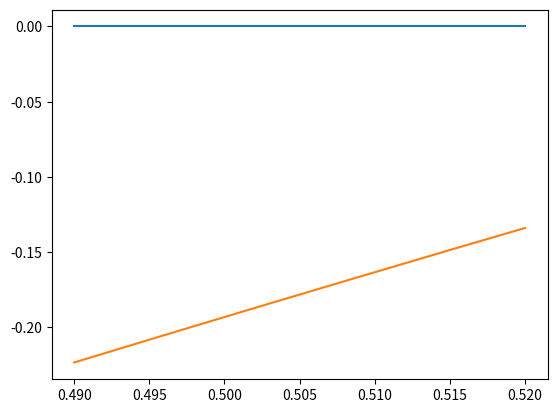

Here is the Python script that generated this plot:
import numpy as np
from matplotlib import pyplot as plt
'''
vantagens:
    Não precisa comecar com intervalos entre raizes
    mais rapido que o metodo dos pontos falsos
    
desvantagens:
    Pode não encontrar raiz

    m = f(x(n)) - f(x(n-1))
        -------------------
           x(n) - x(n-1)
    
           
    x(n+1) = x(n) - f(x(n))   =  x(n) f(x(n-1))  -  x(n-1) f(x(1))
                    -------      ---------------------------------
                       m                 f(x(n)) - f(x(n-1))
'''

def newtinho(f, df, a, N, e1, e2, e3):
    pa = a

    for i in range(N):
        if df(a) == 0:
            return(p)

        p = a - f(a) / df(a)

        a = p

        if abs(f(p)) <= e1:
            print(f'parei aqui 1 - i = {i}')
            break

        if abs(p - pa) <= e2:
            print(f'parei aqui 2 - i = {i}')
            break

        if abs((p-pa) / p) <= e3:
            print(f'parei aqui 3 - i = {i}')
            break
    return p    

def secante(f, a, b, N, e1, e2, e3):
    pa = a
    for i in range(N):
        if (f(b) - f(a)) == 0:
            return p
        p = (a*f(b) - b*f(a)) / (f(b) - f(a))

        b = a
        a = p

        if abs(f(p)) <= e1:
            print(f'parei aqui 1 - i = {i}')
            break

        if abs(p - pa) <= e2:
            print(f'parei aqui 2 - i = {i}')
            break

        if abs((p-pa) / p) <= e3:
            print(f'parei aqui 3 - i = {i}')
            break

    return p

def f(x):
    y = np.log(x) + x
    return y

def df(x):
    y = 1/x + 1
    return y

if __name__ == '__main__':
    print(f(0.5074741254118916))

    a = 0.49
    b = 0.52
    x = np.linspace(a, b, 100000)
    plt.plot([a,b], [0, 0])
    plt.plot(x, f(x))

    '''          f, a, b,   N,   e1, e2, e3'''
    z3 = secante(f, a, b, 100, 0,  0, 0)
    '''          f,  df  a,   N,   e1, e2, e3'''
    z4 = newtinho(f, df, a, 100, 0,  0,  0)
    print(f'''Método secante = {z3},
Método do noewtinho = {z4}''')

    plt.show()